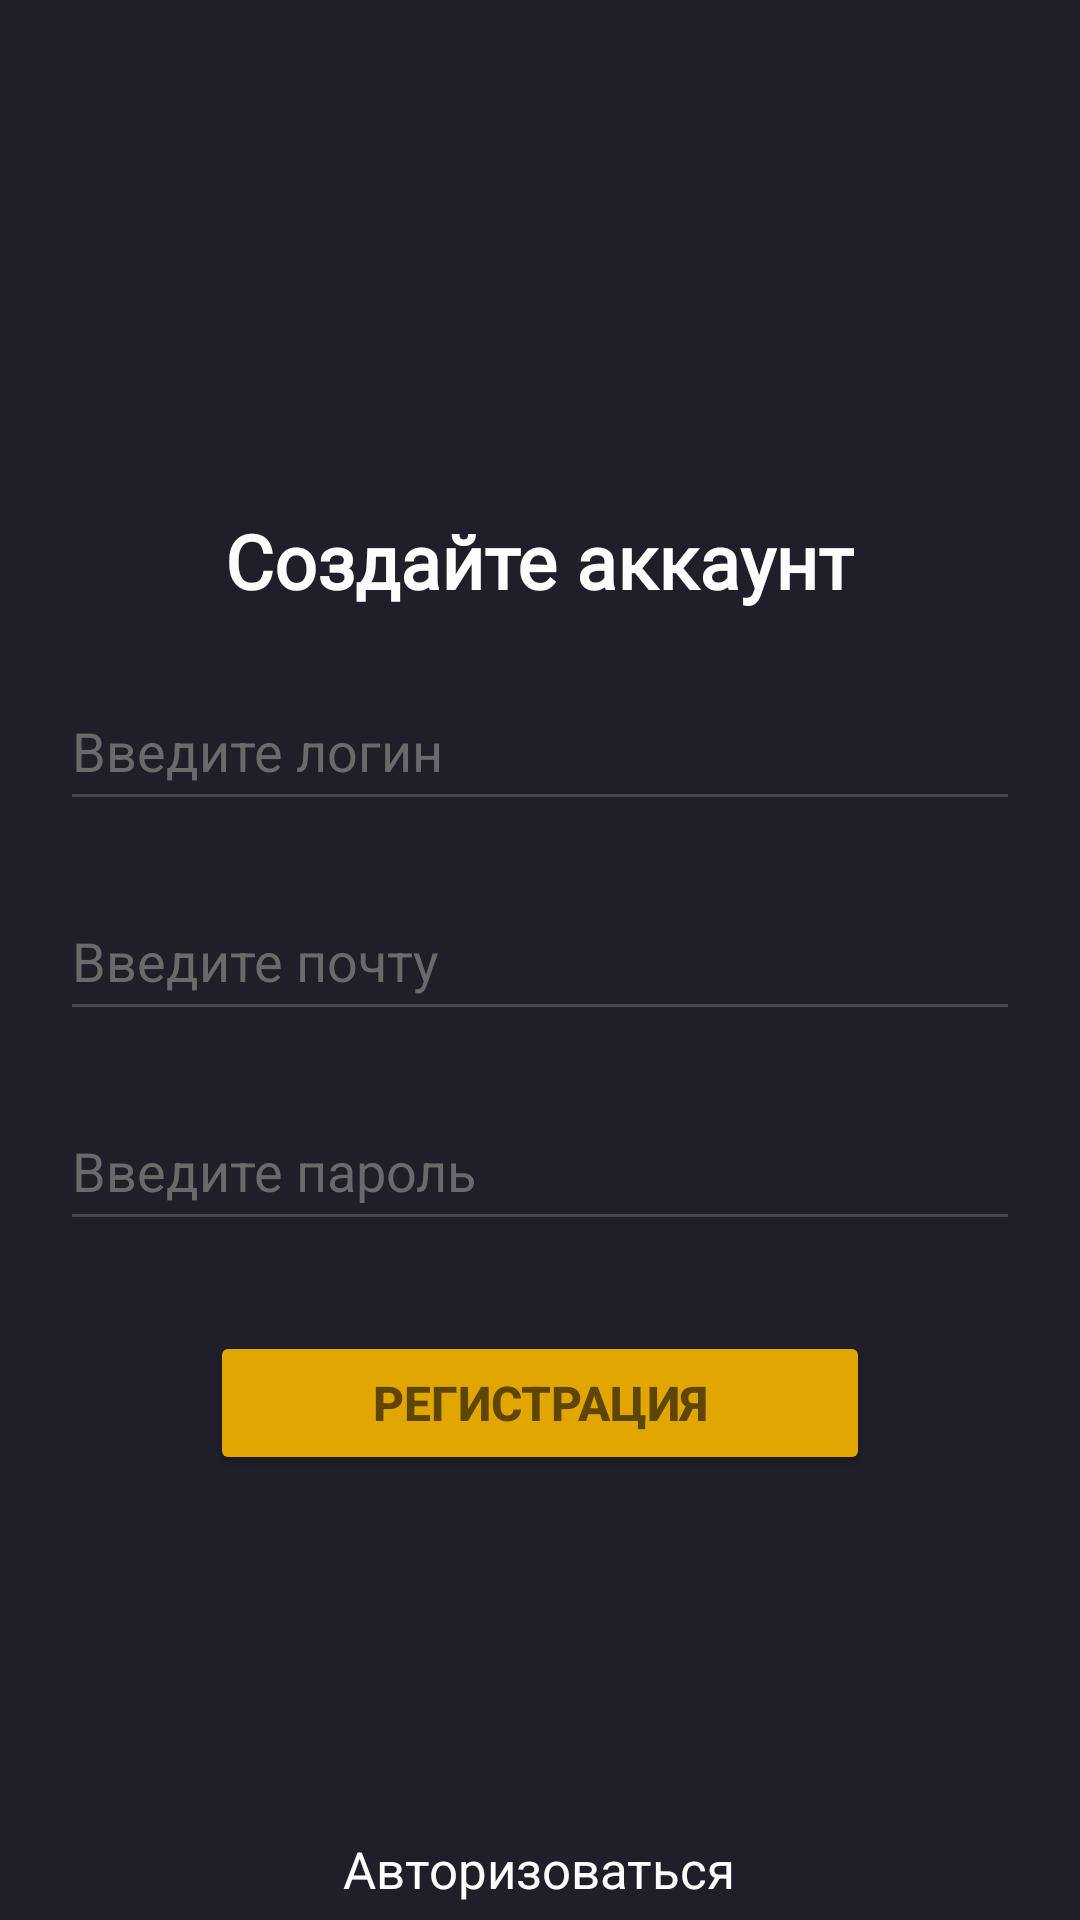

Reconstruct the res/layout file that produces this screen, plus the resources it refers to.
<!-- AndroidManifest.xml: application theme Theme.Trenirovka3 -->
<!-- res/layout/activity_main.xml -->
<?xml version="1.0" encoding="utf-8"?>
<LinearLayout xmlns:android="http://schemas.android.com/apk/res/android"
    xmlns:app="http://schemas.android.com/apk/res-auto"
    xmlns:tools="http://schemas.android.com/tools"
    android:layout_width="match_parent"
    android:layout_height="match_parent"
    android:orientation="vertical"
    android:background="#201E28"
    tools:context=".MainActivity">

    <TextView
        android:layout_width="wrap_content"
        android:layout_height="wrap_content"
        android:fontFamily="@font/courier_prime_bold"
        android:textColor="#fdfdfd"
        android:layout_gravity="center"
        android:layout_marginTop="170dp"
        android:textSize="25sp"
        android:textStyle="bold"
        android:text="Создайте аккаунт" />

    <EditText
        android:id="@+id/user_login"
        android:layout_width="320dp"
        android:layout_height="50dp"
        android:ems="10"
        android:inputType="text"
        android:textColorHint="#6a6a6a"
        android:layout_marginTop="20dp"
        android:layout_gravity="center"
        android:textColor="#fdfdfd"
        android:hint="Введите логин" />

    <EditText
        android:id="@+id/user_email"
        android:layout_width="320dp"
        android:layout_height="50dp"
        android:ems="10"
        android:inputType="textEmailAddress"
        android:textColorHint="#6a6a6a"
        android:layout_marginTop="20dp"
        android:layout_gravity="center"
        android:textColor="#fdfdfd"
        android:hint="Введите почту"/>

    <EditText
        android:id="@+id/user_pass"
        android:layout_width="320dp"
        android:layout_height="50dp"
        android:ems="10"
        android:inputType="textPassword"
        android:textColorHint="#6a6a6a"
        android:layout_marginTop="20dp"
        android:layout_gravity="center"
        android:textColor="#fdfdfd"
        android:hint="Введите пароль" />

    <Button
        android:id="@+id/button_reg"
        android:layout_width="220dp"
        android:layout_height="wrap_content"
        android:text="Регистрация"
        android:textStyle="bold"
        android:textSize="16sp"
        android:textColor="#5e4602"
        android:layout_gravity="center"
        android:backgroundTint="#e2a600"
        android:layout_marginTop="30dp"/>
    <TextView
        android:id="@+id/link_to_auth"
        android:layout_width="wrap_content"
        android:layout_height="wrap_content"
        android:layout_gravity="center"
        android:layout_marginTop="120dp"
        android:text="Авторизоваться"
        android:textColor="#fdfdfd"
        android:textSize="17sp" />

</LinearLayout>
<!-- resources referenced by this layout -->
<resources>
  <style name="Theme.Trenirovka3" parent="Base.Theme.Trenirovka3" />
  <style name="Base.Theme.Trenirovka3" parent="Theme.Material3.DayNight.NoActionBar">
          
          
      </style>
</resources>
